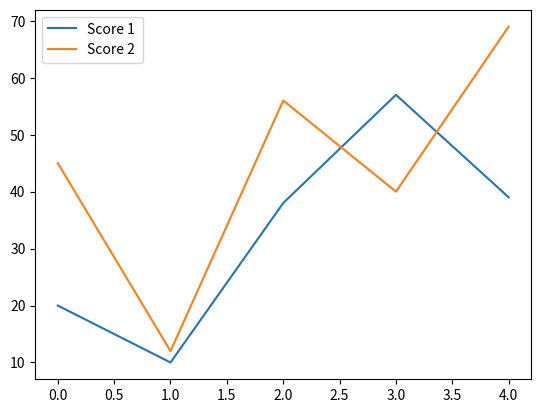

Reproduce this figure in Python.
import matplotlib.pyplot as plt
import pandas as pd
names = ["Rahul", "Rohit", "Hardik", "Virat", "Surya"]
score1 = [20,10,38,57,39]
score2 = [45,12,56,40,69]
plt.title("Cricket Score Sheet")
plt.xlabel("names")
plt.ylabel("scores")
dt = {"Names" : names, "Score 1" : score1, "Score 2 " : score2}
df = pd.DataFrame(dt)
df.plot()
plt.show()


